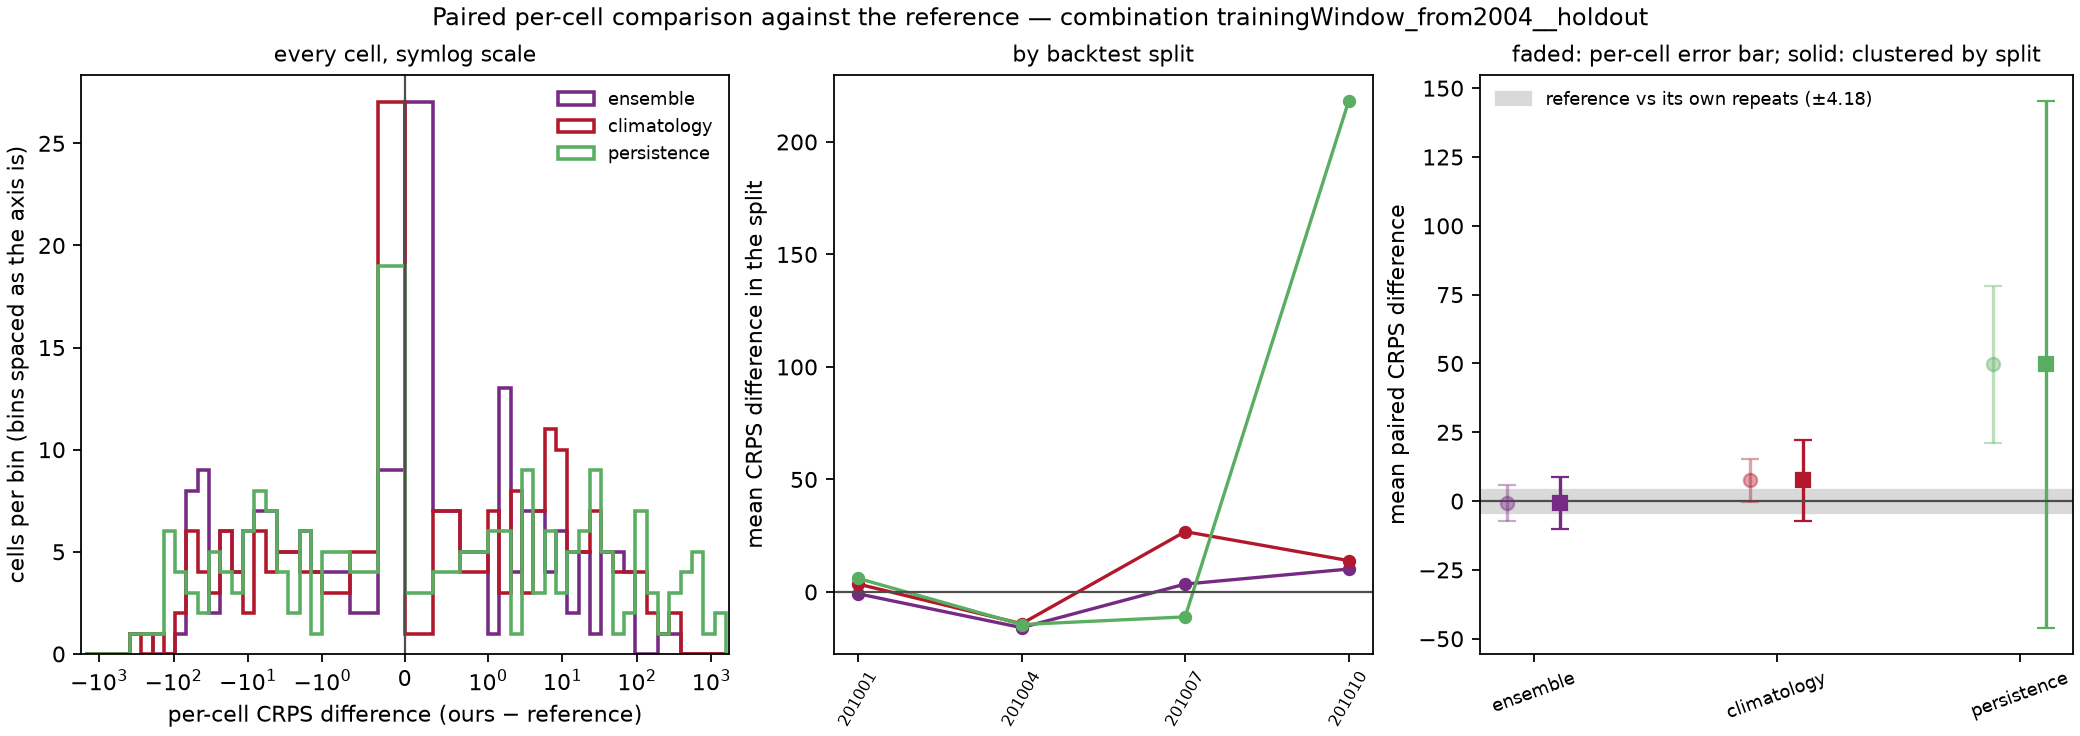

The data file committed next to this chart (first rows):
model, against, weighting, n_cells, mean_crps_model, mean_crps_against, mean_diff, skill_score, sd_diff_cell, se_cell_naive, se_cluster_location, se_cluster_split, mean_diff_by_split, se_split_level, cells_model_better, cells_model_worse, cells_tied, splits_model_better, n_splits, win_rate_cells
ensemble, reference, unweighted, 192, 79.28, 80.01, -0.7342, 0.009176, 45.81, 3.306, 2.732, 4.78, -0.7342, 5.52, 87, 105, 0, 2, 4, 0.4531
climatology, reference, unweighted, 192, 87.56, 80.01, 7.547, -0.09433, 54.77, 3.953, 4.613, 7.49, 7.547, 8.648, 92, 100, 0, 1, 4, 0.4792
persistence, reference, unweighted, 192, 129.7, 80.01, 49.65, -0.6205, 201.6, 14.55, 19.41, 48.78, 49.65, 56.33, 92, 100, 0, 2, 4, 0.4792
